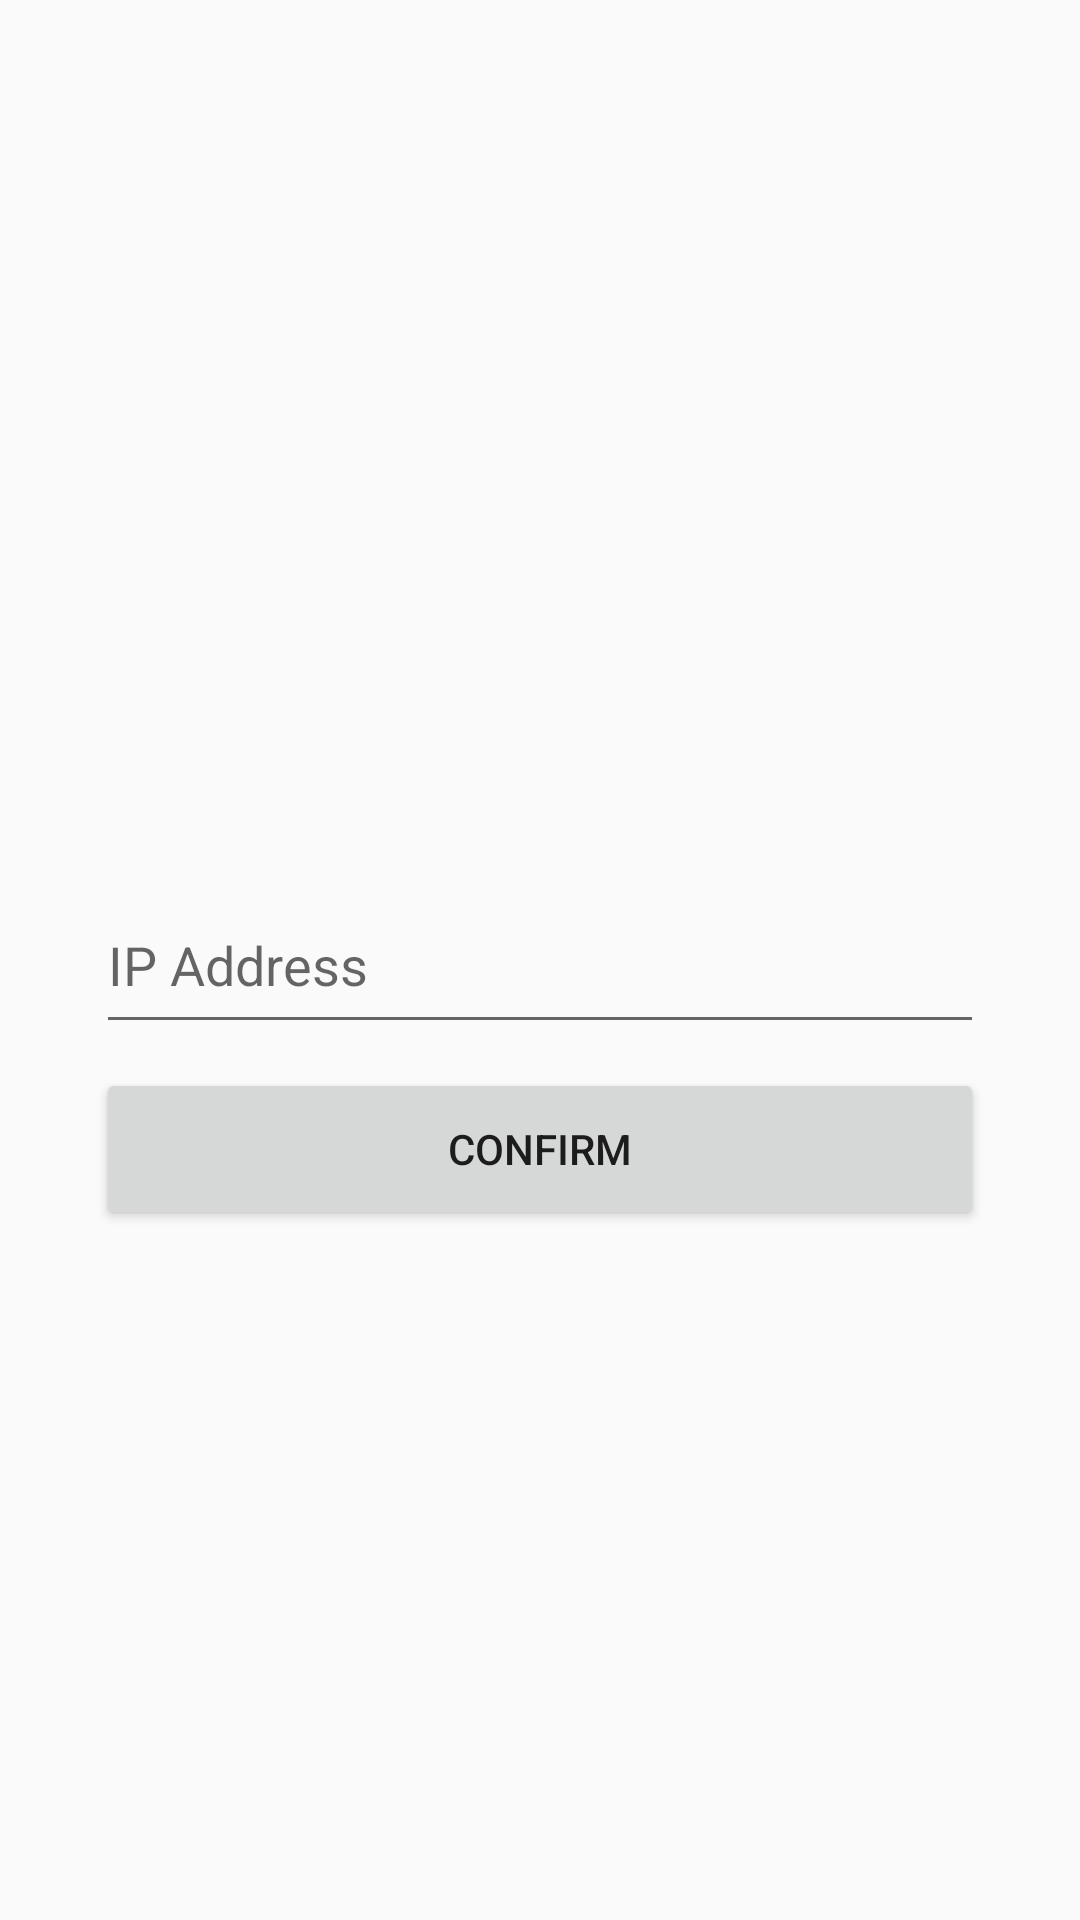

Android layout source for this screen:
<!-- AndroidManifest.xml: application theme AppTheme -->
<!-- res/layout/activity_config_screen.xml -->
<?xml version="1.0" encoding="utf-8"?>
<android.support.constraint.ConstraintLayout xmlns:android="http://schemas.android.com/apk/res/android"
    xmlns:app="http://schemas.android.com/apk/res-auto"
    xmlns:tools="http://schemas.android.com/tools"
    android:layout_width="match_parent"
    android:layout_height="match_parent"
    tools:context=".ConfigScreen">

    <EditText
        android:id="@+id/ip_address"
        android:layout_width="0dp"
        android:layout_height="56dp"
        android:layout_marginStart="32dp"
        android:layout_marginTop="8dp"
        android:layout_marginEnd="32dp"
        android:layout_marginBottom="8dp"
        android:ems="10"
        android:hint="IP Address"
        android:inputType="textPersonName"
        app:layout_constraintBottom_toBottomOf="parent"
        app:layout_constraintEnd_toEndOf="parent"
        app:layout_constraintStart_toStartOf="parent"
        app:layout_constraintTop_toTopOf="parent" />

    <ImageView
        android:id="@+id/imageView"
        android:layout_width="187dp"
        android:layout_height="255dp"
        android:layout_marginStart="8dp"
        android:layout_marginTop="8dp"
        android:layout_marginEnd="8dp"
        android:layout_marginBottom="8dp"
        app:layout_constraintBottom_toTopOf="@+id/ip_address"
        app:layout_constraintEnd_toEndOf="parent"
        app:layout_constraintStart_toStartOf="parent"
        app:layout_constraintTop_toTopOf="parent"
        app:srcCompat="@drawable/logo" />

    <Button
        android:id="@+id/config_button"
        android:layout_width="0dp"
        android:layout_height="54dp"
        android:layout_marginStart="32dp"
        android:layout_marginTop="8dp"
        android:layout_marginEnd="32dp"
        android:layout_marginBottom="8dp"
        android:text="Confirm"
        app:layout_constraintBottom_toBottomOf="parent"
        app:layout_constraintEnd_toEndOf="parent"
        app:layout_constraintHorizontal_bias="0.639"
        app:layout_constraintStart_toStartOf="parent"
        app:layout_constraintTop_toBottomOf="@+id/ip_address"
        app:layout_constraintVertical_bias="0.0" />

</android.support.constraint.ConstraintLayout>
<!-- resources referenced by this layout -->
<resources>
  <style name="AppTheme" parent="Theme.AppCompat.Light.DarkActionBar">
          
          <item name="colorPrimary">@color/colorPrimary</item>
          <item name="colorPrimaryDark">@color/colorPrimaryDark</item>
          <item name="colorAccent">@color/colorAccent</item>
          <item name="windowNoTitle">true</item>
      </style>
  <color name="colorPrimary">#008577</color>
  <color name="colorPrimaryDark">#1A1A1A</color>
  <color name="colorAccent">#C387BD</color>
</resources>
